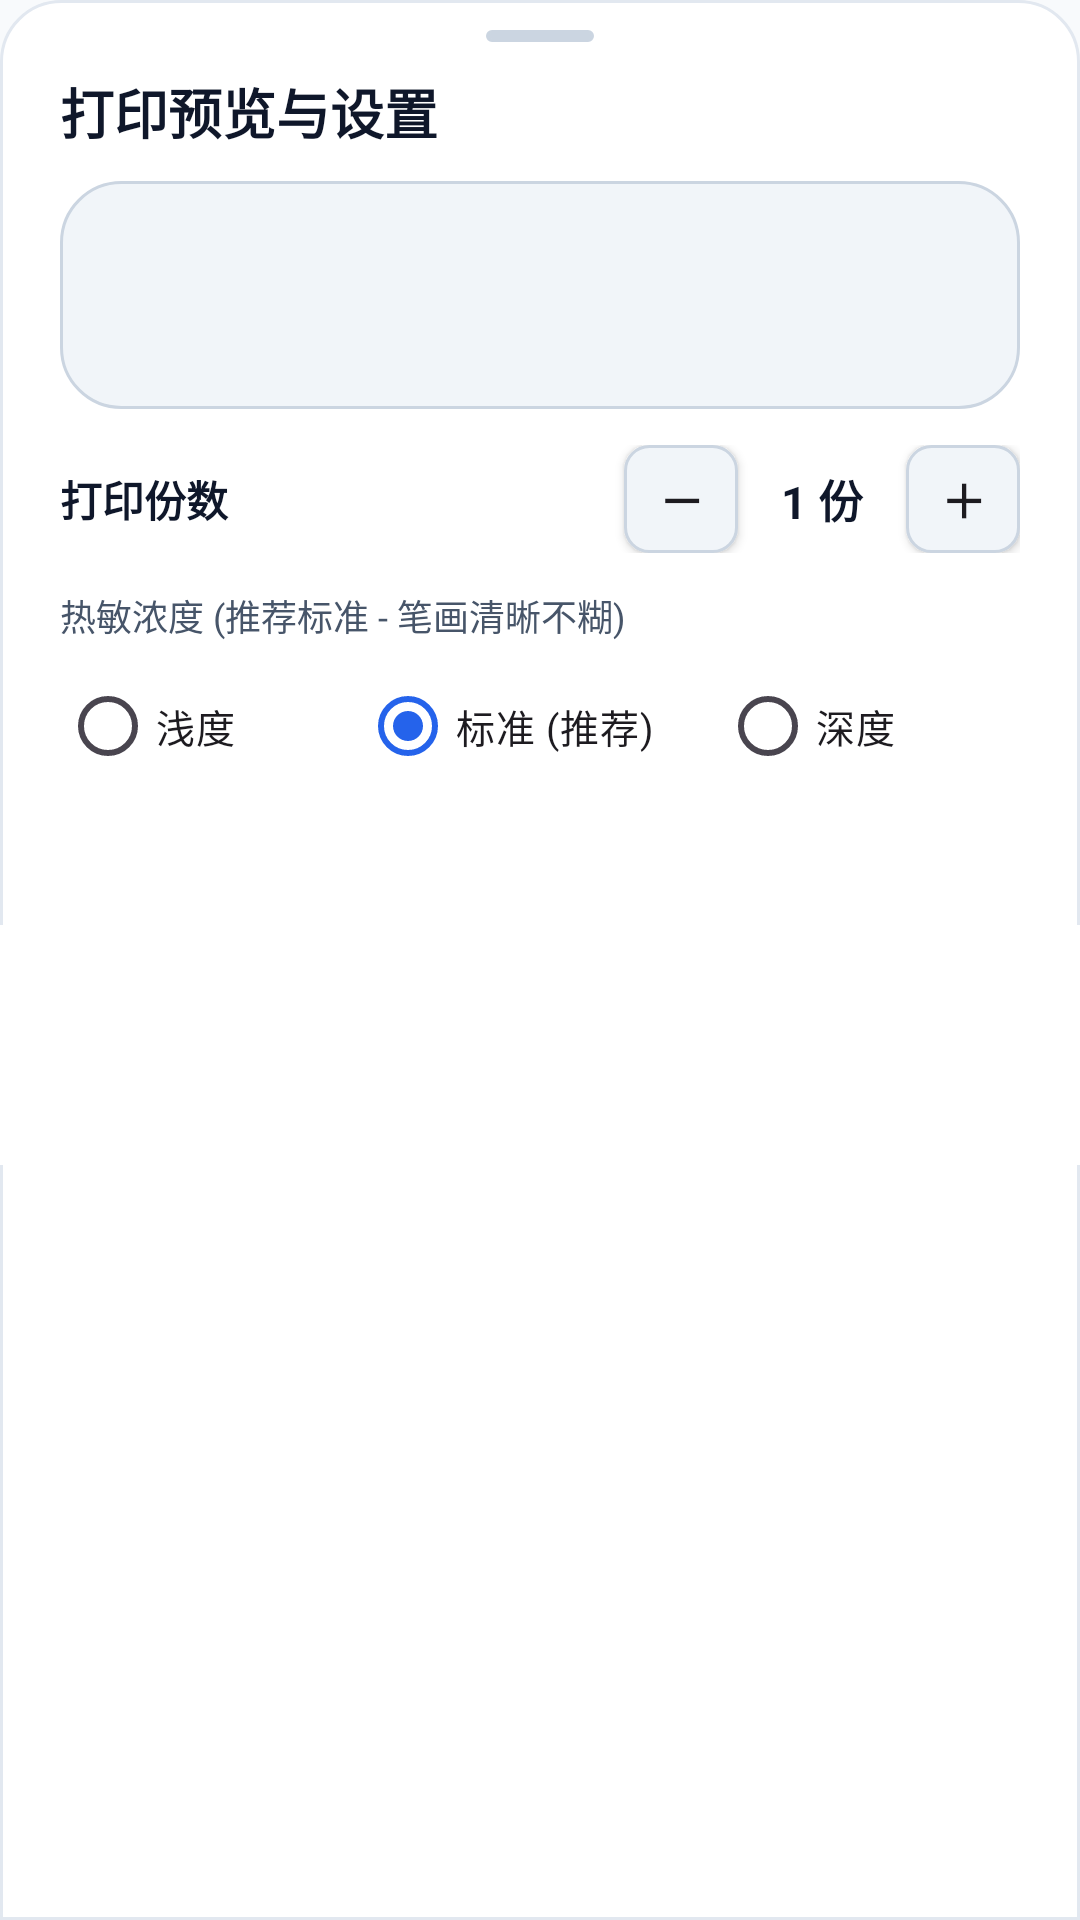

Produce the Android XML layout that renders to this screen, including the resource entries it uses.
<!-- AndroidManifest.xml: application theme Theme.DeliPrinter -->
<!-- res/layout/dialog_print.xml -->
<?xml version="1.0" encoding="utf-8"?>
<LinearLayout
    xmlns:android="http://schemas.android.com/apk/res/android"
    android:layout_width="match_parent"
    android:layout_height="wrap_content"
    android:background="@drawable/bg_bottom_sheet_card"
    android:orientation="vertical">

    
    <View
        android:layout_width="36dp"
        android:layout_height="4dp"
        android:layout_gravity="center_horizontal"
        android:layout_marginTop="10dp"
        android:layout_marginBottom="6dp"
        android:background="@drawable/bg_pill"
        android:backgroundTint="@color/border_color" />

    
    <TextView
        android:layout_width="wrap_content"
        android:layout_height="wrap_content"
        android:layout_marginStart="20dp"
        android:layout_marginTop="4dp"
        android:text="打印预览与设置"
        android:textColor="@color/text_primary"
        android:textSize="18sp"
        android:textStyle="bold" />

    
    <androidx.core.widget.NestedScrollView
        android:layout_width="match_parent"
        android:layout_height="wrap_content"
        android:maxHeight="360dp"
        android:fillViewport="true">

        <LinearLayout
            android:layout_width="match_parent"
            android:layout_height="wrap_content"
            android:orientation="vertical"
            android:paddingHorizontal="20dp"
            android:paddingTop="10dp"
            android:paddingBottom="10dp">

            
            <ImageView
                android:id="@+id/ivPrintPreview"
                android:layout_width="match_parent"
                android:layout_height="76dp"
                android:background="@drawable/bg_pill"
                android:contentDescription="打印预览"
                android:padding="6dp"
                android:scaleType="fitCenter" />

            
            <LinearLayout
                android:layout_width="match_parent"
                android:layout_height="wrap_content"
                android:layout_marginTop="12dp"
                android:gravity="center_vertical"
                android:orientation="horizontal">

                <TextView
                    android:layout_width="0dp"
                    android:layout_height="wrap_content"
                    android:layout_weight="1"
                    android:text="打印份数"
                    android:textColor="@color/text_primary"
                    android:textSize="14sp"
                    android:textStyle="bold" />

                <Button
                    android:id="@+id/btnMinusCopies"
                    android:layout_width="38dp"
                    android:layout_height="36dp"
                    android:background="@drawable/bg_btn_secondary"
                    android:text="－"
                    android:textSize="15sp"
                    android:textStyle="bold" />

                <TextView
                    android:id="@+id/tvCopies"
                    android:layout_width="56dp"
                    android:layout_height="wrap_content"
                    android:gravity="center"
                    android:text="1 份"
                    android:textColor="@color/text_primary"
                    android:textSize="15sp"
                    android:textStyle="bold" />

                <Button
                    android:id="@+id/btnPlusCopies"
                    android:layout_width="38dp"
                    android:layout_height="36dp"
                    android:background="@drawable/bg_btn_secondary"
                    android:text="＋"
                    android:textSize="15sp"
                    android:textStyle="bold" />
            </LinearLayout>

            
            <TextView
                android:layout_width="wrap_content"
                android:layout_height="wrap_content"
                android:layout_marginTop="12dp"
                android:text="热敏浓度 (推荐标准 - 笔画清晰不糊)"
                android:textColor="@color/text_secondary"
                android:textSize="12sp" />

            <RadioGroup
                android:id="@+id/rgDensity"
                android:layout_width="match_parent"
                android:layout_height="wrap_content"
                android:layout_marginTop="4dp"
                android:checkedButton="@+id/rbDensityNormal"
                android:orientation="horizontal">

                <RadioButton
                    android:id="@+id/rbDensityLight"
                    android:layout_width="0dp"
                    android:layout_height="wrap_content"
                    android:layout_weight="1"
                    android:textSize="13sp"
                    android:text="浅度" />

                <RadioButton
                    android:id="@+id/rbDensityNormal"
                    android:layout_width="0dp"
                    android:layout_height="wrap_content"
                    android:layout_weight="1.2"
                    android:textSize="13sp"
                    android:text="标准 (推荐)" />

                <RadioButton
                    android:id="@+id/rbDensityDark"
                    android:layout_width="0dp"
                    android:layout_height="wrap_content"
                    android:layout_weight="1"
                    android:textSize="13sp"
                    android:text="深度" />
            </RadioGroup>

            
            <ProgressBar
                android:id="@+id/printProgress"
                style="?android:attr/progressBarStyleHorizontal"
                android:layout_width="match_parent"
                android:layout_height="6dp"
                android:layout_marginTop="8dp"
                android:visibility="invisible" />

            <TextView
                android:id="@+id/tvPrintProgressStatus"
                android:layout_width="match_parent"
                android:layout_height="wrap_content"
                android:layout_marginTop="2dp"
                android:gravity="center"
                android:textColor="@color/brand_primary"
                android:textSize="12sp"
                android:visibility="invisible" />

        </LinearLayout>
    </androidx.core.widget.NestedScrollView>

    
    <LinearLayout
        android:id="@+id/dialogBottomBar"
        android:layout_width="match_parent"
        android:layout_height="wrap_content"
        android:orientation="vertical"
        android:paddingHorizontal="20dp"
        android:paddingTop="8dp"
        android:paddingBottom="24dp"
        android:background="@color/bg_card">

        <Button
            android:id="@+id/btnExecutePrint"
            android:layout_width="match_parent"
            android:layout_height="48dp"
            android:background="@drawable/bg_btn_primary"
            android:drawableStart="@drawable/ic_print"
            android:drawableTint="@color/white"
            android:drawablePadding="8dp"
            android:text="立即打印至得力 Q1A"
            android:textColor="@color/white"
            android:textSize="15sp"
            android:textStyle="bold" />
    </LinearLayout>

</LinearLayout>
<!-- resources referenced by this layout -->
<resources>
  <color name="bg_card">#FFFFFF</color>
  <color name="border_color">#CBD5E1</color>
  <color name="brand_primary">#2563EB</color>
  <color name="text_primary">#0F172A</color>
  <color name="text_secondary">#475569</color>
  <color name="white">#FFFFFF</color>
  <!-- drawable bg_bottom_sheet_card (drawable) -->
  <?xml version="1.0" encoding="utf-8"?>
  <shape xmlns:android="http://schemas.android.com/apk/res/android"
      android:shape="rectangle">
      <solid android:color="@color/bg_card" />
      <stroke android:width="1dp" android:color="@color/border_subtle" />
      <corners
          android:topLeftRadius="20dp"
          android:topRightRadius="20dp"
          android:bottomLeftRadius="0dp"
          android:bottomRightRadius="0dp" />
  </shape>
  <!-- drawable bg_btn_secondary (drawable) -->
  <?xml version="1.0" encoding="utf-8"?>
  <ripple xmlns:android="http://schemas.android.com/apk/res/android"
      android:color="#20000000">
      <item>
          <shape android:shape="rectangle">
              <solid android:color="@color/bg_subtle" />
              <stroke android:width="1dp" android:color="@color/border_color" />
              <corners android:radius="8dp" />
          </shape>
      </item>
  </ripple>
  <!-- drawable bg_pill (drawable) -->
  <?xml version="1.0" encoding="utf-8"?>
  <shape xmlns:android="http://schemas.android.com/apk/res/android"
      android:shape="rectangle">
      <solid android:color="@color/bg_subtle" />
      <stroke
          android:width="1dp"
          android:color="@color/border_color" />
      <corners android:radius="20dp" />
      <padding
          android:bottom="4dp"
          android:left="10dp"
          android:right="10dp"
          android:top="4dp" />
  </shape>
  <!-- drawable ic_print (drawable) -->
  <vector xmlns:android="http://schemas.android.com/apk/res/android"
      android:width="24dp"
      android:height="24dp"
      android:viewportWidth="24"
      android:viewportHeight="24">
      <path
          android:fillColor="@color/white"
          android:pathData="M19,8H5c-1.66,0 -3,1.34 -3,3v6h4v4h12v-4h4v-6c0,-1.66 -1.34,-3 -3,-3zm-3,11H8v-5h8v5zm3,-7c-0.55,0 -1,-0.45 -1,-1s0.45,-1 1,-1 1,0.45 1,1 -0.45,1 -1,1zm-1,-9H6v4h12V3z" />
  </vector>
  <style name="Theme.DeliPrinter" parent="Theme.Material3.Light.NoActionBar">
          <item name="colorPrimary">@color/brand_primary</item>
          <item name="colorPrimaryVariant">@color/brand_primary_dark</item>
          <item name="colorSecondary">@color/brand_accent</item>
          <item name="android:statusBarColor">@color/bg_app</item>
          <item name="android:windowLightStatusBar">true</item>
          <item name="android:windowBackground">@color/bg_app</item>
      </style>
  <color name="border_subtle">#E2E8F0</color>
  <color name="bg_subtle">#F1F5F9</color>
  <color name="brand_primary_dark">#1D4ED8</color>
  <color name="brand_accent">#0EA5E9</color>
  <color name="bg_app">#F8FAFC</color>
</resources>
